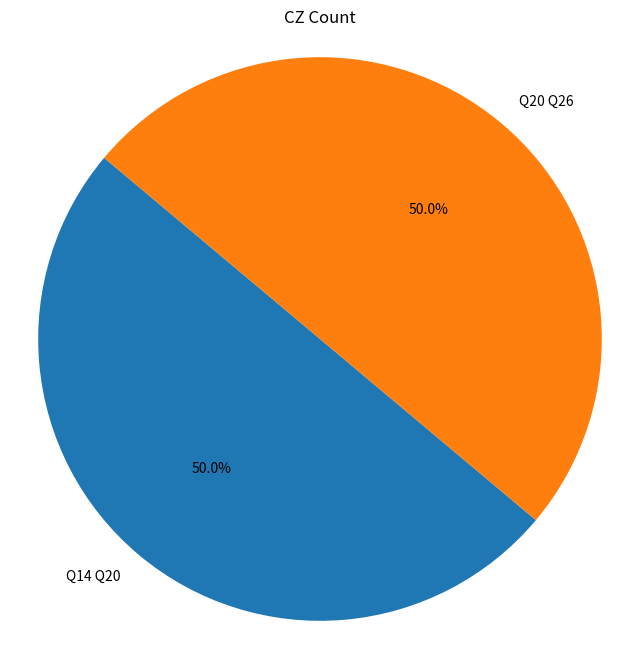

Here is the Python script that generated this plot:
import re
from collections import defaultdict
import matplotlib.pyplot as plt

# 示例输入数据，通常你会从文件或其他输入源读取
data = """
XY2M Q14 0.7853981633974483
X2M Q20
Y2M Q26
CZ Q14 Q20
B Q14 Q20 Q26
XY2M Q14 0.7853981633974483
XY2M Q20 0.7853981633974483
Y2P Q26
CZ Q20 Q26
B Q14 Q20 Q26
XY2P Q14 0.7853981633974483
Y2P Q20
XY2P Q26 0.7853981633974483
CZ Q14 Q20
B Q14 Q20 Q26
XY2P Q14 0.7853981633974483
Y2P Q20
XY2M Q26 0.7853981633974483
CZ Q20 Q26
B Q14 Q20 Q26
X2M Q14
X2M Q20
XY2P Q26 0.7853981633974483
CZ Q14 Q20
B Q14 Q20 Q26
XY2M Q14 0.7853981633974483
Y2M Q20
XY2P Q26 0.7853981633974483
CZ Q20 Q26
B Q14 Q20 Q26
XY2P Q14 0.7853981633974483
XY2P Q20 0.7853981633974483
XY2P Q26 0.7853981633974483
CZ Q14 Q20
B Q14 Q20 Q26
XY2P Q14 0.7853981633974483
XY2M Q20 0.7853981633974483
Y2P Q26
CZ Q20 Q26
B Q14 Q20 Q26
X2P Q14
Y2M Q20
XY2P Q26 0.7853981633974483
B Q14 Q20 Q26
M Q14
M Q20
M Q26
"""

# 使用正则表达式匹配CZ指令
pattern = re.compile(r'^CZ\s+(Q\d{2})\s+(Q\d{2})$')

# 字典用于统计每个Qxx Qxx组合的出现次数
counts = defaultdict(int)

# 遍历每一行
for line in data.strip().split('\n'):
    match = pattern.match(line.strip())
    if match:
        q1, q2 = match.groups()
        key = f"{q1} {q2}"
        counts[key] += 1

# 打印统计结果
for key, count in counts.items():
    print(f"{key} 出现 {count} 次")

# 准备数据用于绘制饼状图
labels = list(counts.keys())
sizes = list(counts.values())

# 创建饼状图
plt.figure(figsize=(8, 8))
plt.pie(sizes, labels=labels, autopct='%1.1f%%', startangle=140)
plt.title('CZ Count')

# 显示图形
plt.axis('equal')  # 确保饼状图是圆形的
plt.show()
